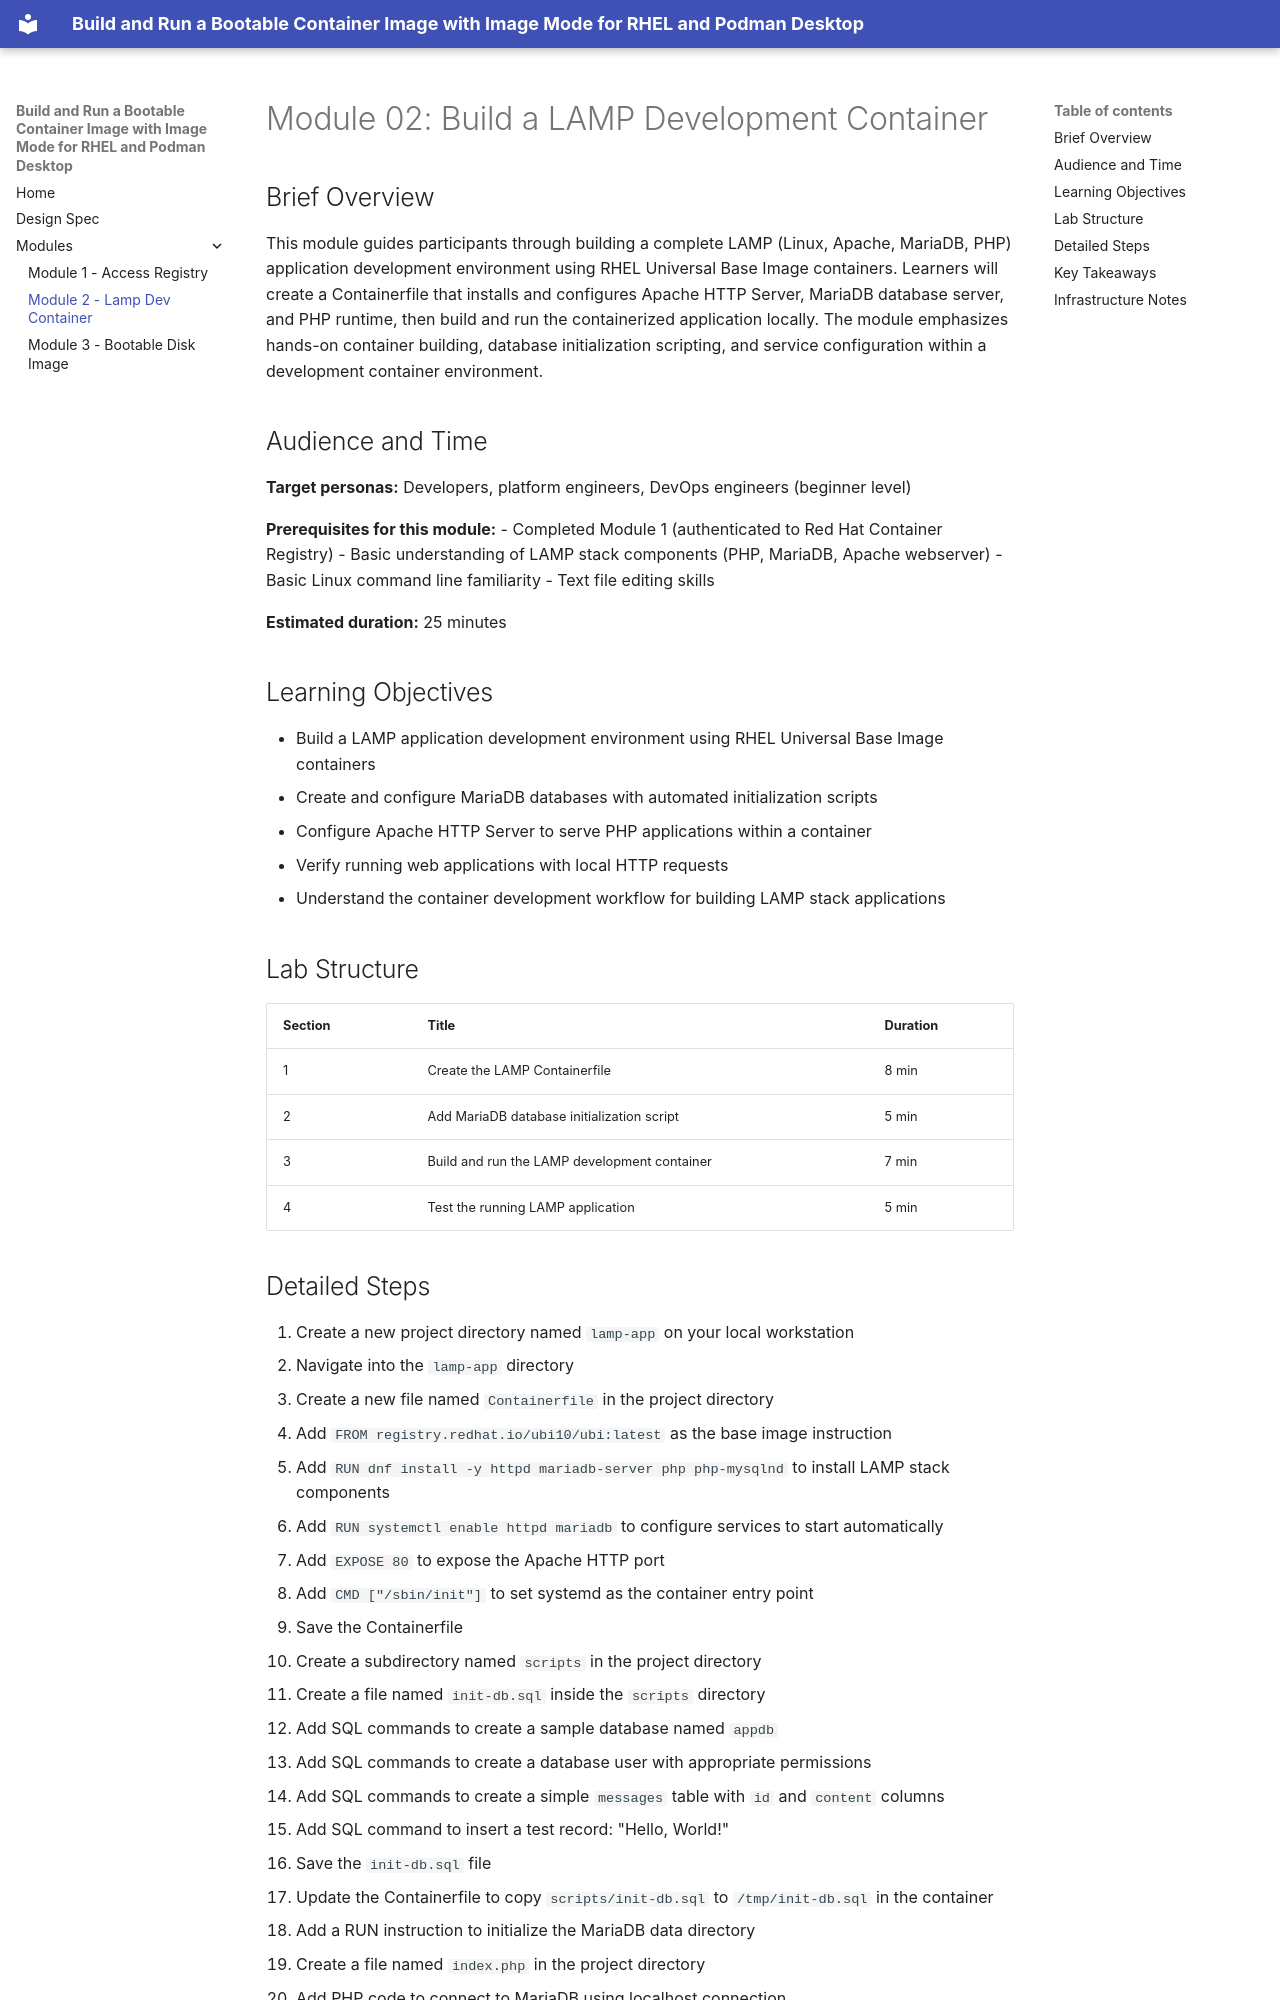

repository: rhpds/zt-build-and-run-a-bootable-contianer-image-with-image-mode · page: modules/module-02-lamp-dev-container/index.html · generator: mkdocs

# Module 02: Build a LAMP Development Container

## Brief Overview

This module guides participants through building a complete LAMP (Linux, Apache, MariaDB, PHP) application development environment using RHEL Universal Base Image containers. Learners will create a Containerfile that installs and configures Apache HTTP Server, MariaDB database server, and PHP runtime, then build and run the containerized application locally. The module emphasizes hands-on container building, database initialization scripting, and service configuration within a development container environment.

## Audience and Time

**Target personas:** Developers, platform engineers, DevOps engineers (beginner level)

**Prerequisites for this module:**
- Completed Module 1 (authenticated to Red Hat Container Registry)
- Basic understanding of LAMP stack components (PHP, MariaDB, Apache webserver)
- Basic Linux command line familiarity
- Text file editing skills

**Estimated duration:** 25 minutes

## Learning Objectives

- Build a LAMP application development environment using RHEL Universal Base Image containers
- Create and configure MariaDB databases with automated initialization scripts
- Configure Apache HTTP Server to serve PHP applications within a container
- Verify running web applications with local HTTP requests
- Understand the container development workflow for building LAMP stack applications

## Lab Structure

| Section | Title | Duration |
|---------|-------|----------|
| 1 | Create the LAMP Containerfile | 8 min |
| 2 | Add MariaDB database initialization script | 5 min |
| 3 | Build and run the LAMP development container | 7 min |
| 4 | Test the running LAMP application | 5 min |
